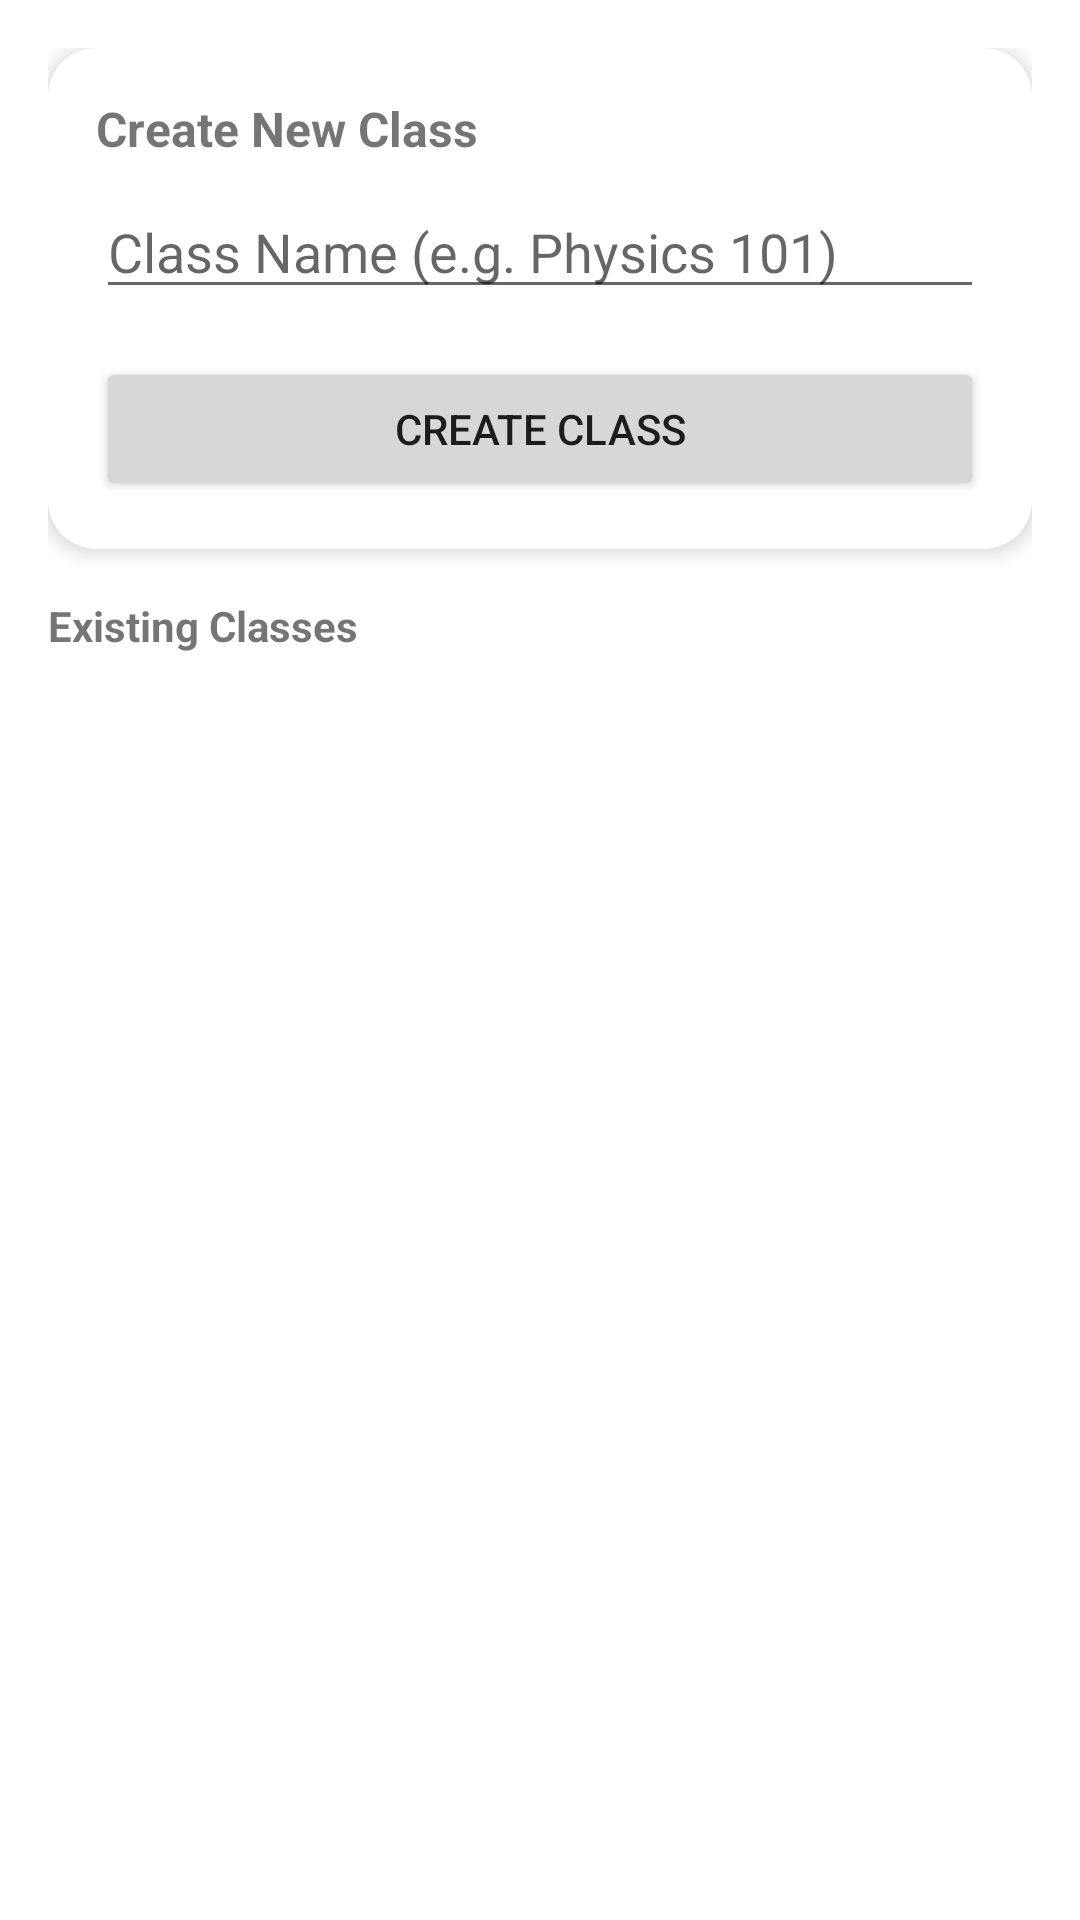

Reconstruct the res/layout file that produces this screen, plus the resources it refers to.
<!-- AndroidManifest.xml: application theme AppTheme -->
<!-- res/layout/fragment_admin_classes.xml -->
<?xml version="1.0" encoding="utf-8"?>
<LinearLayout xmlns:android="http://schemas.android.com/apk/res/android"
    xmlns:app="http://schemas.android.com/apk/res-auto"
    android:layout_width="match_parent"
    android:layout_height="match_parent"
    android:orientation="vertical"
    android:padding="16dp">

    <com.google.android.material.card.MaterialCardView
        android:layout_width="match_parent"
        android:layout_height="wrap_content"
        app:cardCornerRadius="16dp"
        app:cardElevation="4dp"
        android:layout_marginBottom="16dp">

        <LinearLayout
            android:layout_width="match_parent"
            android:layout_height="wrap_content"
            android:orientation="vertical"
            android:padding="16dp">

            <TextView
                android:layout_width="wrap_content"
                android:layout_height="wrap_content"
                android:text="Create New Class"
                android:textSize="16sp"
                android:textStyle="bold" />

            <EditText
                android:id="@+id/newClassNameEdit"
                android:layout_width="match_parent"
                android:layout_height="wrap_content"
                android:layout_marginTop="8dp"
                android:hint="Class Name (e.g. Physics 101)" />

            <Button
                android:id="@+id/createClassBtn"
                android:layout_width="match_parent"
                android:layout_height="wrap_content"
                android:layout_marginTop="16dp"
                android:text="Create Class" />

        </LinearLayout>
    </com.google.android.material.card.MaterialCardView>

    <TextView
        android:layout_width="wrap_content"
        android:layout_height="wrap_content"
        android:text="Existing Classes"
        android:textSize="14sp"
        android:textStyle="bold"
        android:layout_marginBottom="8dp" />

    <androidx.recyclerview.widget.RecyclerView
        android:id="@+id/adminClassesRecyclerView"
        android:layout_width="match_parent"
        android:layout_height="match_parent" />

</LinearLayout>
<!-- resources referenced by this layout -->
<resources>
  <style name="AppTheme" parent="Theme.MaterialComponents.DayNight.DarkActionBar">
          
          <item name="colorPrimary">@color/colorPrimary</item>
          <item name="colorPrimaryDark">@color/colorPrimaryDark</item>
          <item name="colorAccent">@color/colorAccent</item>
      </style>
  <color name="colorPrimary">#2196F3</color>
  <color name="colorPrimaryDark">#1976D2</color>
  <color name="colorAccent">#03DAC5</color>
</resources>
